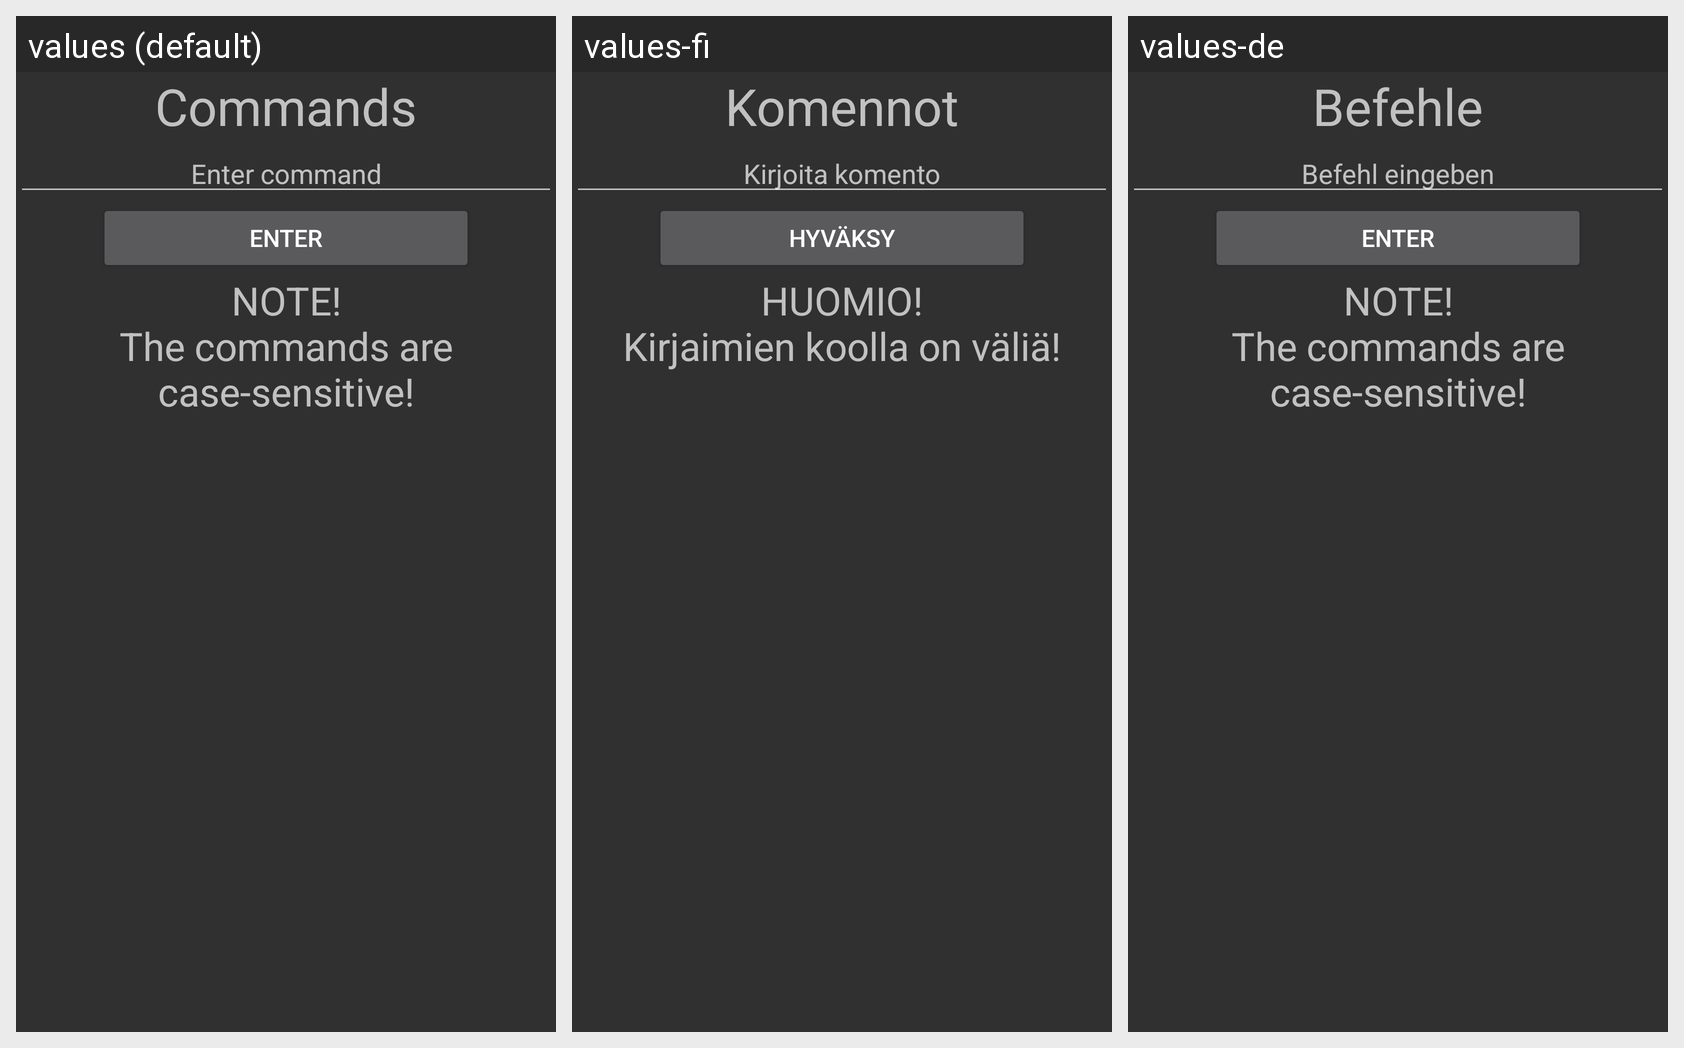

Strings drawn on this Android screen and how each of the app's shown locales translates them:
Android screen res/layout/commandscreen.xml rendered under 3 locales, left to right: values (default), values-fi, values-de. Device: Nexus 5 (rendered at 1080×1920; each locale shown at half size, 540×960, under a caption strip naming it); theme AppBaseTheme.
Strings drawn on this screen, with the default value and each locale's value (text and hints the layout hard-codes, and strings that could not be matched under every locale, appear in the picture but are not listed):

secret
  values: Commands
  values-fi: Komennot
  values-de: Befehle

cmdline
  values: Enter command
  values-fi: Kirjoita komento
  values-de: Befehl eingeben

enter
  values: Enter
  values-fi: Hyväksy
  values-de: Enter

note
  values: NOTE!
      The commands are case-sensitive!
  values-fi: HUOMIO!
      Kirjaimien koolla on väliä!
  values-de: NOTE!
      The commands are case-sensitive!
